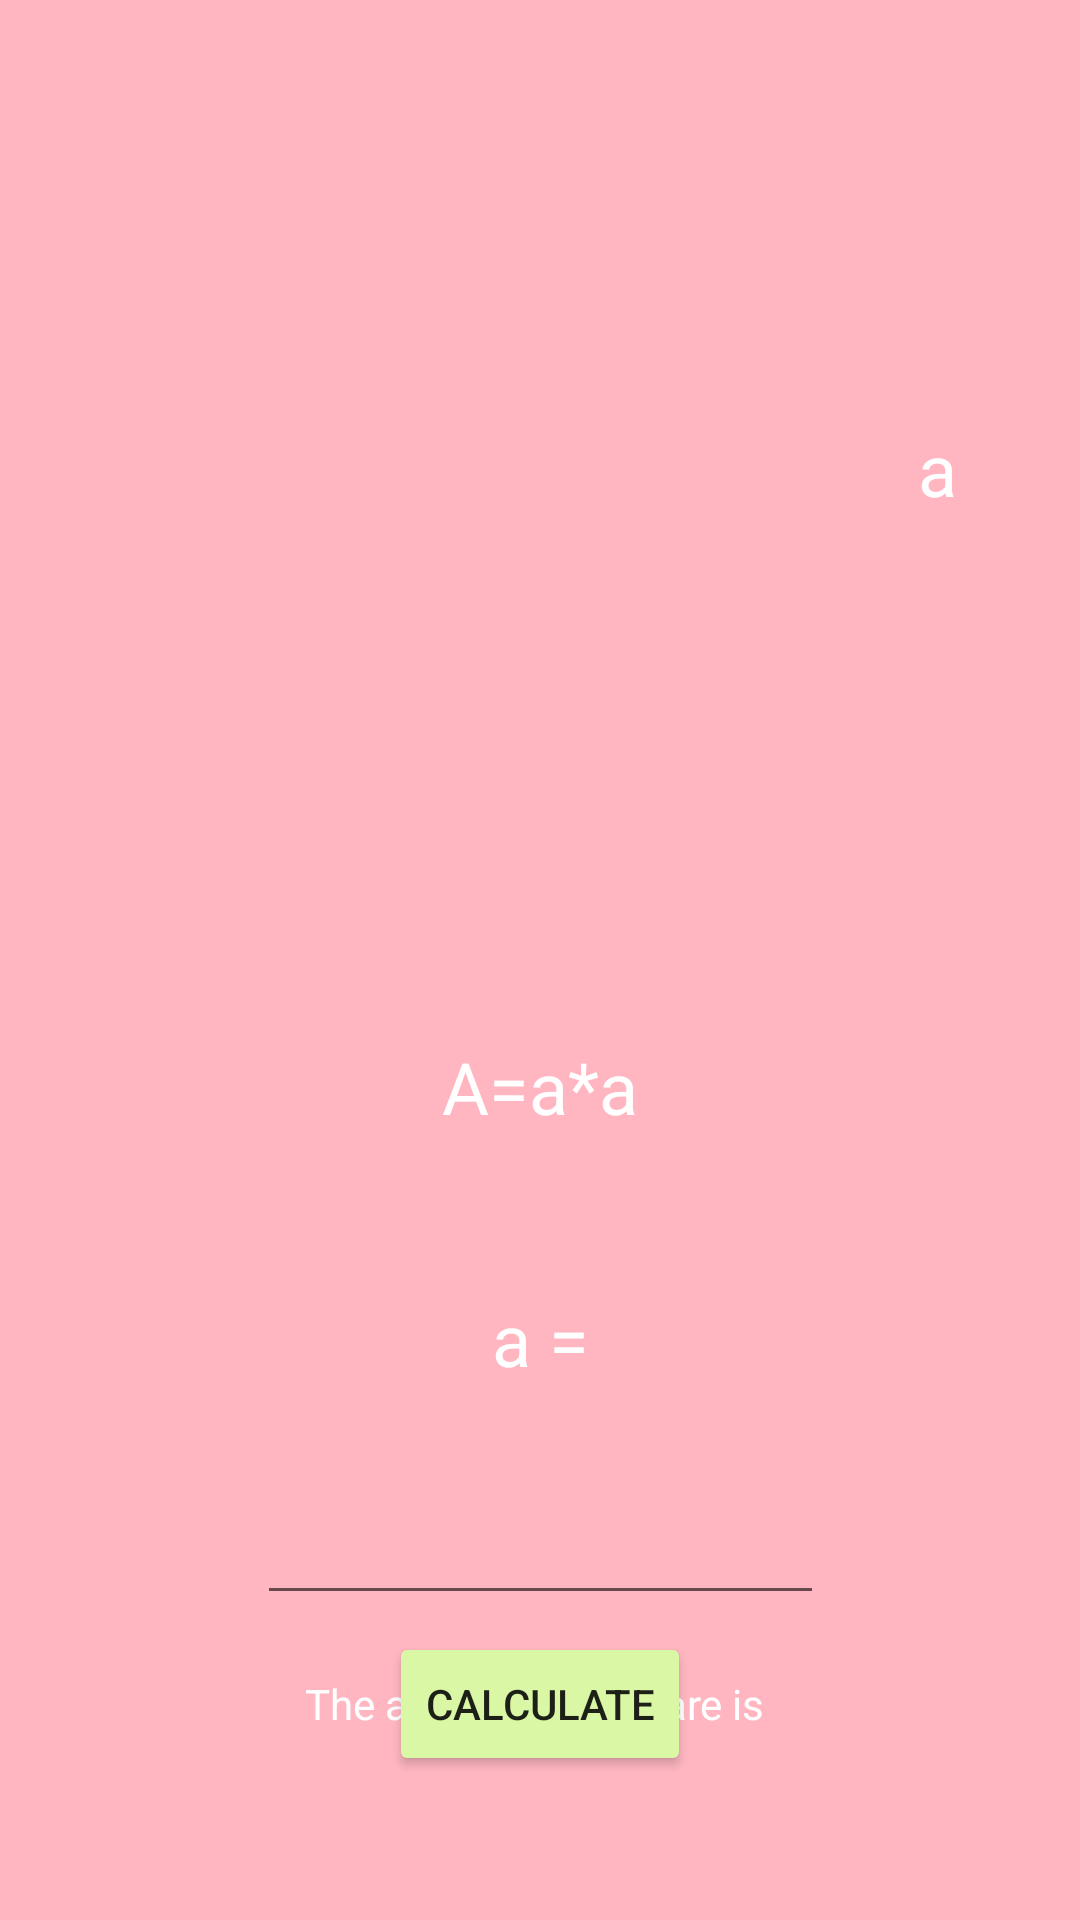

This screen was rendered from an Android layout file. Write that file and the resources it references.
<!-- AndroidManifest.xml: application theme Theme.Lim_PhysicsCalculator -->
<!-- res/layout/activity_square.xml -->
<?xml version="1.0" encoding="utf-8"?>
<androidx.constraintlayout.widget.ConstraintLayout xmlns:android="http://schemas.android.com/apk/res/android"
    xmlns:app="http://schemas.android.com/apk/res-auto"
    xmlns:tools="http://schemas.android.com/tools"
    android:layout_width="match_parent"
    android:layout_height="match_parent"
    android:background="#FFB6C1">

    <ImageView
        android:id="@+id/imageView"
        android:layout_width="350dp"
        android:layout_height="290dp"
        android:layout_marginTop="16dp"
        app:layout_constraintEnd_toEndOf="parent"
        app:layout_constraintHorizontal_bias="0.491"
        app:layout_constraintStart_toStartOf="parent"
        app:layout_constraintTop_toTopOf="parent"
        app:srcCompat="@drawable/ic_baseline_crop_square_24" />

    <TextView
        android:id="@+id/textView"
        android:layout_width="wrap_content"
        android:layout_height="wrap_content"
        android:layout_marginTop="40dp"
        android:text="A=a*a"
        android:textColor="@color/white"
        android:textSize="24sp"
        app:layout_constraintEnd_toEndOf="parent"
        app:layout_constraintStart_toStartOf="parent"
        app:layout_constraintTop_toBottomOf="@+id/imageView" />

    <TextView
        android:id="@+id/textView3"
        android:layout_width="wrap_content"
        android:layout_height="wrap_content"
        android:layout_marginTop="140dp"
        android:layout_marginEnd="36dp"
        android:text="a"
        android:textColor="@color/white"
        android:textSize="24sp"
        app:layout_constraintEnd_toEndOf="@+id/imageView"
        app:layout_constraintTop_toTopOf="parent" />

    <EditText
        android:id="@+id/var1"
        android:layout_width="189dp"
        android:layout_height="44dp"
        android:layout_marginTop="116dp"
        android:ems="10"
        android:inputType="numberDecimal"
        android:textColor="@color/white"
        app:layout_constraintEnd_toEndOf="@+id/textView"
        app:layout_constraintStart_toStartOf="@+id/textView"
        app:layout_constraintTop_toBottomOf="@+id/textView" />

    <TextView
        android:id="@+id/textView4"
        android:layout_width="wrap_content"
        android:layout_height="wrap_content"
        android:layout_marginBottom="32dp"
        android:text="a ="
        android:textColor="@color/white"
        android:textSize="24sp"
        app:layout_constraintBottom_toTopOf="@+id/var1"
        app:layout_constraintEnd_toEndOf="@+id/var1"
        app:layout_constraintStart_toStartOf="@+id/var1" />

    <Button
        android:id="@+id/btncalc"
        android:layout_width="wrap_content"
        android:layout_height="wrap_content"
        android:layout_marginBottom="48dp"
        android:text="Calculate"
        app:backgroundTint="#DAF7A6"
        app:layout_constraintBottom_toBottomOf="parent"
        app:layout_constraintEnd_toEndOf="parent"
        app:layout_constraintStart_toStartOf="parent" />

    <TextView
        android:id="@+id/ans"
        android:layout_width="wrap_content"
        android:layout_height="wrap_content"
        android:layout_marginTop="20dp"
        android:textColor="@color/white"
        android:text="The area of the square is "
        app:layout_constraintEnd_toEndOf="parent"
        app:layout_constraintStart_toStartOf="parent"
        app:layout_constraintTop_toBottomOf="@+id/var1" />
</androidx.constraintlayout.widget.ConstraintLayout>
<!-- resources referenced by this layout -->
<resources>
  <style name="Theme.Lim_PhysicsCalculator" parent="Theme.MaterialComponents.DayNight.NoActionBar">
          
          <item name="colorPrimary">@color/purple_500</item>
          <item name="colorPrimaryVariant">@color/purple_700</item>
          <item name="colorOnPrimary">@color/white</item>
          
          <item name="colorSecondary">@color/teal_200</item>
          <item name="colorSecondaryVariant">@color/teal_700</item>
          <item name="colorOnSecondary">@color/black</item>
          
          <item name="android:statusBarColor" tools:targetApi="l">?attr/colorPrimaryVariant</item>
          
      </style>
  <!-- not gathered from this repository: default colours our renderer supplied (Android Studio template values) -->
  <color name="purple_500">#FF6200EE</color>
  <color name="purple_700">#FF3700B3</color>
  <color name="teal_200">#FF03DAC5</color>
  <color name="teal_700">#FF018786</color>
  <color name="black">#FF000000</color>
  <color name="white">#FFFFFFFF</color>
</resources>
